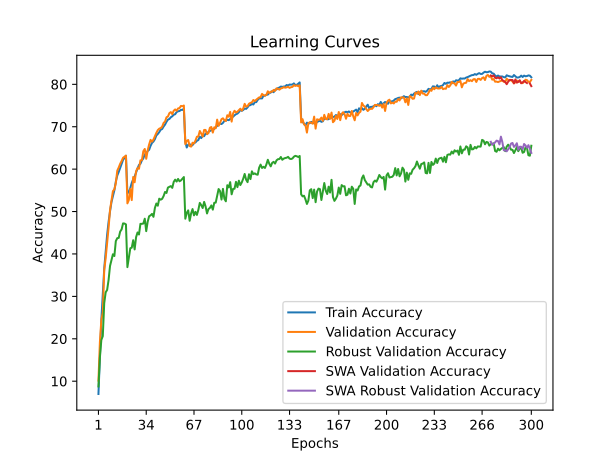

Values plotted in this chart, from the file beside it:
time; train_accuracy; train_loss; valid_accuracy; valid_loss; valid_accuracy_robust; valid_accuracy_swa; valid_accuracy_robust_swa
30,1736; 6,9850; 4,2520; 10,1400; 4,0891; 8,7586; 10,1400; 8,7586
58,9463; 15,6500; 3,8323; 19,2200; 3,6693; 15,5517; 19,2200; 15,5517
87,6151; 24,4600; 3,4756; 24,4500; 3,5213; 19,7241; 24,4500; 19,7241
116,6090; 30,7625; 3,2352; 26,1800; 3,6674; 20,6207; 26,1800; 20,6207
145,9608; 36,5825; 3,0219; 36,1900; 3,0555; 28,4138; 36,1900; 28,4138
174,6612; 40,6400; 2,8796; 39,0600; 3,0333; 30,9655; 39,0600; 30,9655
203,3285; 44,5250; 2,7489; 42,5000; 2,7057; 31,5172; 42,5000; 31,5172
232,2755; 47,5700; 2,6427; 46,1600; 2,7428; 33,8621; 46,1600; 33,8621
261,7464; 50,0375; 2,5603; 50,3700; 2,5588; 37,1724; 50,3700; 37,1724
291,4836; 52,2375; 2,4867; 52,7000; 2,4439; 38,5862; 52,7000; 38,5862
320,3965; 53,6200; 2,4200; 54,8300; 2,3584; 39,9310; 54,8300; 39,9310
348,7536; 55,0200; 2,3792; 55,2000; 2,3872; 39,5172; 55,2000; 39,5172
377,4894; 57,0600; 2,3098; 56,6900; 2,3443; 43,0345; 56,6900; 43,0345
406,9983; 58,4875; 2,2664; 59,6400; 2,2481; 43,7241; 59,6400; 43,7241
436,3411; 59,3350; 2,2228; 60,3800; 2,2051; 43,7931; 60,3800; 43,7931
466,2768; 60,2925; 2,1933; 61,2600; 2,1757; 45,2759; 61,2600; 45,2759
495,3965; 61,1975; 2,1606; 61,9100; 2,1233; 45,7931; 61,9100; 45,7931
524,9329; 62,1800; 2,1324; 62,6800; 2,1121; 47,2069; 62,6800; 47,2069
553,9129; 62,6375; 2,1181; 62,9500; 2,0828; 47,1724; 62,9500; 47,1724
583,2866; 63,1625; 2,1045; 63,1800; 2,0859; 46,9655; 63,1800; 46,9655
612,9606; 54,3650; 2,3968; 51,9300; 2,5210; 36,8966; 51,9300; 36,8966
642,6848; 54,5275; 2,3918; 52,7200; 2,4844; 39,0345; 52,7200; 39,0345
672,1774; 55,5175; 2,3538; 55,3500; 2,4005; 41,3448; 55,3500; 41,3448
701,2754; 56,7450; 2,3185; 52,7000; 2,4574; 41,4828; 52,7000; 41,4828
730,6034; 57,6150; 2,2854; 58,1500; 2,2891; 43,2414; 58,1500; 43,2414
759,8424; 58,2625; 2,2644; 56,9000; 2,3904; 41,0690; 56,9000; 41,0690
789,0919; 59,2525; 2,2267; 59,5100; 2,2695; 43,9655; 59,5100; 43,9655
819,5336; 60,1425; 2,1995; 60,2500; 2,2046; 45,0690; 60,2500; 45,0690
847,9778; 60,9925; 2,1687; 60,0900; 2,2114; 44,5862; 60,0900; 44,5862
877,4774; 61,2650; 2,1522; 62,0800; 2,1591; 47,1034; 62,0800; 47,1034
905,9082; 62,0675; 2,1212; 62,0900; 2,1521; 47,1034; 62,0900; 47,1034
934,9736; 62,5225; 2,1079; 64,2300; 2,0825; 47,1724; 64,2300; 47,1724
964,2545; 63,4800; 2,0806; 64,7600; 2,0380; 48,3103; 64,7600; 48,3103
993,2383; 63,6675; 2,0714; 62,4400; 2,1443; 45,3793; 62,4400; 45,3793
1022,8622; 64,2700; 2,0480; 64,4100; 2,0332; 47,5862; 64,4100; 47,5862
1050,5667; 64,5525; 2,0349; 65,8100; 2,0124; 48,8966; 65,8100; 48,8966
1079,7496; 65,4950; 2,0011; 66,9000; 1,9522; 49,1034; 66,9000; 49,1034
1108,1188; 66,1875; 1,9838; 66,4900; 2,0217; 49,4483; 66,4900; 49,4483
1138,4216; 66,5100; 1,9643; 66,9800; 1,9979; 48,7586; 66,9800; 48,7586
1166,5301; 67,0700; 1,9453; 67,7700; 1,9702; 50,8621; 67,7700; 50,8621
1195,2157; 67,9425; 1,9160; 68,5500; 1,9227; 51,8966; 68,5500; 51,8966
1224,1788; 68,2850; 1,8981; 69,2000; 1,9004; 51,3793; 69,2000; 51,3793
1254,2380; 68,7325; 1,8900; 69,5400; 1,8972; 53,0345; 69,5400; 53,0345
1283,6851; 69,2975; 1,8691; 69,6800; 1,9011; 52,7931; 69,6800; 52,7931
1312,1672; 69,4550; 1,8562; 70,0100; 1,8446; 53,0000; 70,0100; 53,0000
1341,2846; 70,0400; 1,8434; 70,8900; 1,8225; 53,6552; 70,8900; 53,6552
1370,3011; 70,5000; 1,8245; 71,2200; 1,8179; 54,6207; 71,2200; 54,6207
1400,3171; 71,1600; 1,8036; 72,2300; 1,8102; 54,3793; 72,2300; 54,3793
1429,3104; 71,6800; 1,7855; 72,4000; 1,8008; 55,6552; 72,4000; 55,6552
1458,0018; 71,8275; 1,7814; 73,2100; 1,7609; 55,8276; 73,2100; 55,8276
1486,9432; 72,2300; 1,7675; 73,4500; 1,7691; 56,0000; 73,4500; 56,0000
1515,5950; 72,4625; 1,7535; 72,9700; 1,7681; 55,5862; 72,9700; 55,5862
1545,1457; 72,8300; 1,7412; 73,7700; 1,7434; 57,0000; 73,7700; 57,0000
1574,1647; 72,9500; 1,7462; 74,0800; 1,7467; 57,5172; 74,0800; 57,5172
1603,3273; 73,4600; 1,7240; 73,7700; 1,7424; 57,0690; 73,7700; 57,0690
1632,3698; 73,6375; 1,7184; 74,3200; 1,7130; 57,6897; 74,3200; 57,6897
1661,5738; 73,7075; 1,7181; 74,4000; 1,7308; 57,1379; 74,4000; 57,1379
1691,3202; 73,9775; 1,7087; 74,9100; 1,7161; 57,3448; 74,9100; 57,3448
1720,2945; 73,9575; 1,7084; 74,8300; 1,7150; 57,7241; 74,8300; 57,7241
1749,6183; 74,2625; 1,7022; 75,0000; 1,7231; 58,1379; 75,0000; 58,1379
... 240 more rows
